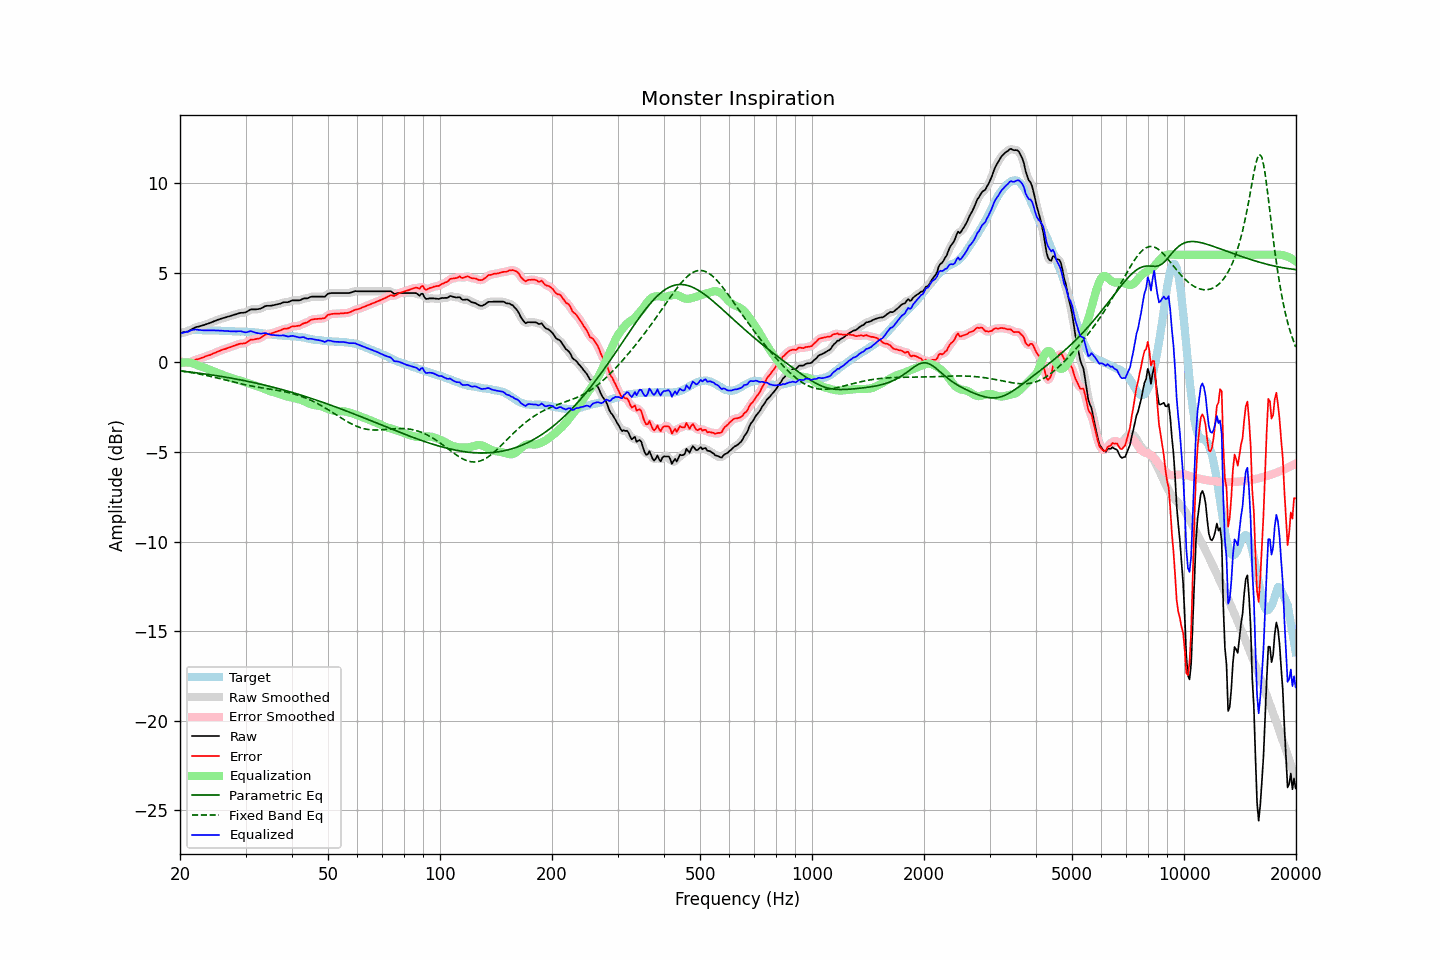

Data behind this chart, as committed beside it:
frequency, raw, error, smoothed, error_smoothed, equalization, parametric_eq, fixed_band_eq, equalized_raw, equalized_smoothed, target
20.00, 1.64, 0.06, 1.65, 0.06, -0.03, -0.48, -0.48, 1.61, 1.61, 1.59
20.20, 1.65, 0.03, 1.65, 0.03, -0.02, -0.49, -0.49, 1.64, 1.64, 1.63
20.40, 1.67, 0.01, 1.67, 0.01, -0.01, -0.50, -0.50, 1.67, 1.66, 1.66
20.61, 1.68, 0.00, 1.68, -0.01, -0.00, -0.51, -0.52, 1.68, 1.68, 1.68
20.81, 1.70, -0.02, 1.70, -0.03, -0.00, -0.52, -0.53, 1.70, 1.70, 1.72
21.02, 1.71, -0.05, 1.73, -0.02, -0.01, -0.53, -0.54, 1.71, 1.72, 1.76
21.23, 1.77, 0.00, 1.77, -0.01, -0.02, -0.54, -0.56, 1.76, 1.75, 1.77
21.44, 1.83, 0.03, 1.82, 0.03, -0.03, -0.55, -0.57, 1.79, 1.79, 1.79
21.66, 1.87, 0.07, 1.88, 0.08, -0.06, -0.56, -0.59, 1.81, 1.81, 1.80
21.87, 1.93, 0.12, 1.92, 0.12, -0.10, -0.57, -0.60, 1.83, 1.83, 1.80
22.09, 1.96, 0.15, 1.96, 0.15, -0.13, -0.58, -0.62, 1.83, 1.83, 1.81
22.31, 1.98, 0.17, 1.99, 0.18, -0.17, -0.60, -0.64, 1.82, 1.82, 1.81
22.54, 2.00, 0.19, 2.01, 0.20, -0.20, -0.61, -0.65, 1.80, 1.80, 1.81
22.76, 2.03, 0.23, 2.03, 0.23, -0.24, -0.62, -0.67, 1.80, 1.79, 1.80
22.99, 2.05, 0.26, 2.06, 0.26, -0.27, -0.63, -0.69, 1.79, 1.79, 1.79
23.22, 2.08, 0.29, 2.08, 0.30, -0.30, -0.64, -0.71, 1.79, 1.79, 1.79
23.45, 2.11, 0.34, 2.11, 0.33, -0.33, -0.66, -0.73, 1.79, 1.79, 1.78
23.69, 2.14, 0.37, 2.14, 0.36, -0.36, -0.67, -0.75, 1.78, 1.78, 1.78
23.92, 2.17, 0.40, 2.17, 0.39, -0.39, -0.68, -0.77, 1.78, 1.78, 1.78
24.16, 2.20, 0.42, 2.21, 0.42, -0.43, -0.70, -0.79, 1.77, 1.78, 1.79
24.40, 2.25, 0.46, 2.24, 0.46, -0.47, -0.71, -0.81, 1.78, 1.78, 1.79
24.65, 2.28, 0.51, 2.28, 0.50, -0.50, -0.72, -0.83, 1.78, 1.78, 1.78
24.89, 2.32, 0.54, 2.32, 0.54, -0.54, -0.74, -0.85, 1.78, 1.78, 1.78
25.14, 2.35, 0.58, 2.35, 0.58, -0.58, -0.75, -0.87, 1.78, 1.78, 1.78
25.39, 2.39, 0.61, 2.38, 0.61, -0.61, -0.76, -0.89, 1.77, 1.77, 1.77
25.65, 2.41, 0.65, 2.42, 0.65, -0.65, -0.78, -0.91, 1.77, 1.77, 1.76
25.91, 2.44, 0.69, 2.44, 0.69, -0.68, -0.79, -0.94, 1.76, 1.76, 1.75
26.16, 2.47, 0.72, 2.47, 0.72, -0.72, -0.81, -0.96, 1.76, 1.76, 1.75
26.43, 2.49, 0.74, 2.50, 0.75, -0.75, -0.82, -0.98, 1.75, 1.75, 1.75
26.69, 2.52, 0.77, 2.52, 0.78, -0.78, -0.84, -1.00, 1.75, 1.75, 1.75
26.96, 2.55, 0.81, 2.55, 0.81, -0.81, -0.85, -1.03, 1.74, 1.74, 1.74
27.23, 2.57, 0.83, 2.58, 0.84, -0.84, -0.87, -1.05, 1.73, 1.74, 1.74
27.50, 2.60, 0.87, 2.61, 0.87, -0.88, -0.89, -1.07, 1.73, 1.73, 1.74
27.77, 2.63, 0.91, 2.63, 0.90, -0.91, -0.90, -1.09, 1.73, 1.73, 1.73
28.05, 2.66, 0.94, 2.66, 0.94, -0.94, -0.92, -1.12, 1.73, 1.72, 1.73
28.33, 2.68, 0.97, 2.69, 0.97, -0.96, -0.94, -1.14, 1.72, 1.73, 1.72
28.62, 2.71, 1.00, 2.72, 1.00, -0.99, -0.95, -1.16, 1.73, 1.73, 1.72
28.90, 2.74, 1.03, 2.74, 1.03, -1.01, -0.97, -1.18, 1.74, 1.73, 1.71
29.19, 2.76, 1.05, 2.76, 1.04, -1.03, -0.99, -1.20, 1.73, 1.72, 1.71
29.48, 2.76, 1.04, 2.77, 1.05, -1.06, -1.01, -1.22, 1.70, 1.70, 1.72
29.78, 2.77, 1.06, 2.78, 1.06, -1.09, -1.02, -1.24, 1.68, 1.68, 1.71
30.08, 2.79, 1.07, 2.80, 1.09, -1.12, -1.04, -1.26, 1.67, 1.68, 1.72
30.38, 2.84, 1.15, 2.85, 1.15, -1.15, -1.06, -1.28, 1.69, 1.69, 1.70
30.68, 2.90, 1.21, 2.90, 1.20, -1.19, -1.08, -1.30, 1.72, 1.72, 1.70
30.99, 2.95, 1.27, 2.94, 1.25, -1.21, -1.10, -1.32, 1.74, 1.73, 1.69
31.30, 2.95, 1.27, 2.96, 1.27, -1.24, -1.12, -1.33, 1.71, 1.71, 1.68
31.61, 2.95, 1.27, 2.96, 1.28, -1.27, -1.14, -1.35, 1.68, 1.69, 1.68
31.93, 2.95, 1.29, 2.96, 1.29, -1.30, -1.16, -1.37, 1.65, 1.66, 1.66
32.24, 2.96, 1.31, 2.96, 1.31, -1.33, -1.18, -1.38, 1.64, 1.63, 1.65
32.57, 2.97, 1.33, 2.97, 1.33, -1.36, -1.20, -1.40, 1.62, 1.62, 1.65
32.89, 2.99, 1.36, 3.00, 1.37, -1.39, -1.22, -1.41, 1.60, 1.61, 1.64
33.22, 3.03, 1.42, 3.04, 1.42, -1.43, -1.24, -1.43, 1.61, 1.61, 1.61
33.55, 3.09, 1.47, 3.09, 1.48, -1.46, -1.26, -1.44, 1.62, 1.62, 1.61
33.89, 3.13, 1.54, 3.13, 1.53, -1.50, -1.28, -1.45, 1.63, 1.62, 1.59
34.23, 3.15, 1.57, 3.15, 1.57, -1.54, -1.30, -1.47, 1.61, 1.61, 1.59
34.57, 3.15, 1.59, 3.16, 1.59, -1.58, -1.32, -1.48, 1.58, 1.58, 1.57
34.92, 3.15, 1.60, 3.16, 1.60, -1.61, -1.35, -1.50, 1.55, 1.55, 1.56
35.27, 3.16, 1.61, 3.17, 1.62, -1.63, -1.37, -1.51, 1.53, 1.53, 1.55
35.62, 3.18, 1.65, 3.18, 1.65, -1.66, -1.39, -1.52, 1.52, 1.52, 1.53
35.97, 3.20, 1.69, 3.20, 1.68, -1.69, -1.42, -1.54, 1.52, 1.52, 1.52
... 635 more rows
